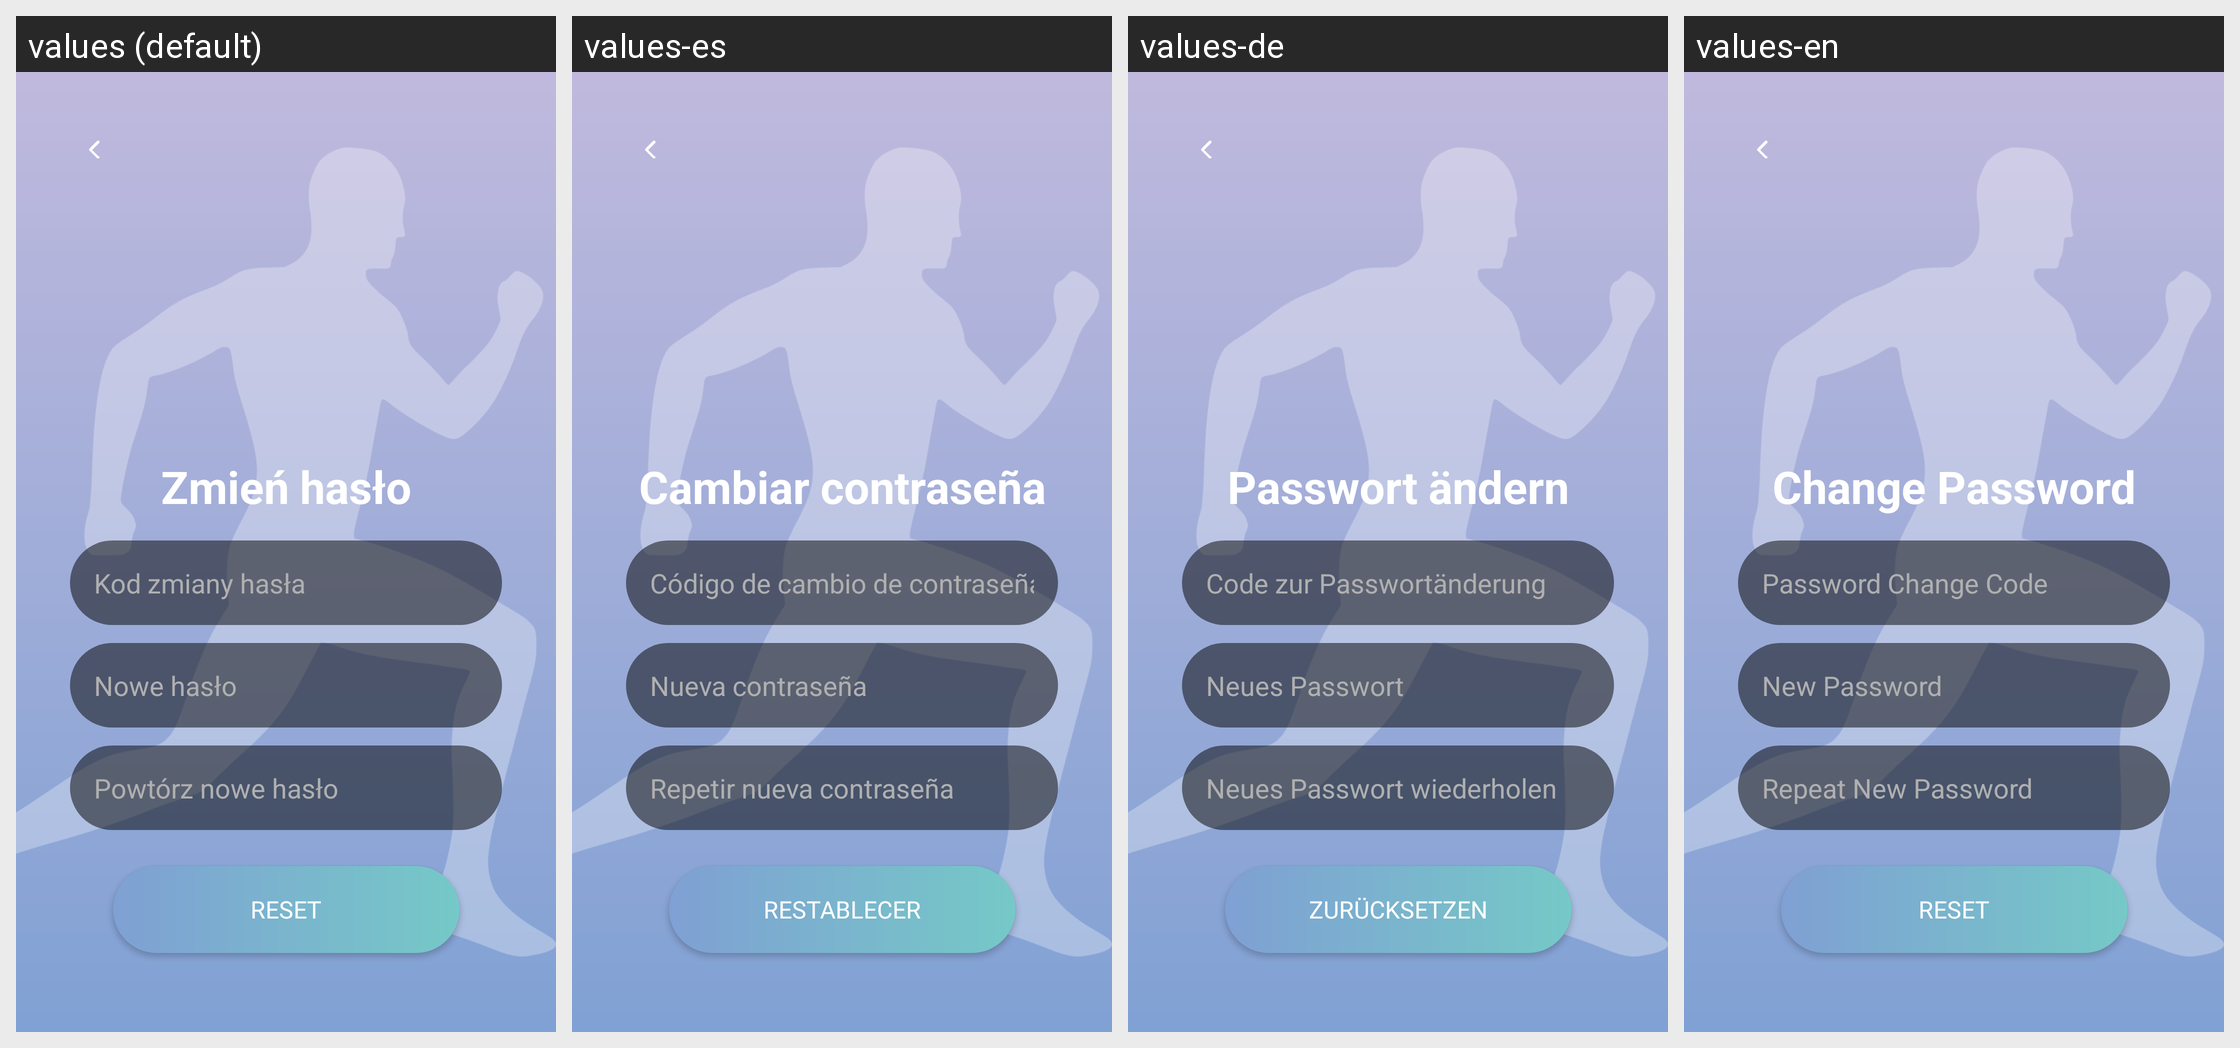

Here is an Android app screen in its default locale and in the app's own translations. Write out the translated-string differences for the strings that appear on this screen.
Android screen res/layout/activity_password_reset.xml rendered under 4 locales, left to right: values (default), values-es, values-de, values-en. Device: Nexus 5 (rendered at 1080×1920; each locale shown at half size, 540×960, under a caption strip naming it); theme Base.Theme.ThesisApp.
Strings drawn on this screen, with the default value and each locale's value (text and hints the layout hard-codes, and strings that could not be matched under every locale, appear in the picture but are not listed):

reset_password_header
  values: Zmień hasło
  values-es: Cambiar contraseña
  values-de: Passwort ändern
  values-en: Change Password

reset_code_hint
  values: Kod zmiany hasła
  values-es: Código de cambio de contraseña
  values-de: Code zur Passwortänderung
  values-en: Password Change Code

new_password_hint
  values: Nowe hasło
  values-es: Nueva contraseña
  values-de: Neues Passwort
  values-en: New Password

repeat_password_hint
  values: Powtórz nowe hasło
  values-es: Repetir nueva contraseña
  values-de: Neues Passwort wiederholen
  values-en: Repeat New Password

reset_password_button
  values: Reset
  values-es: Restablecer
  values-de: Zurücksetzen
  values-en: Reset
